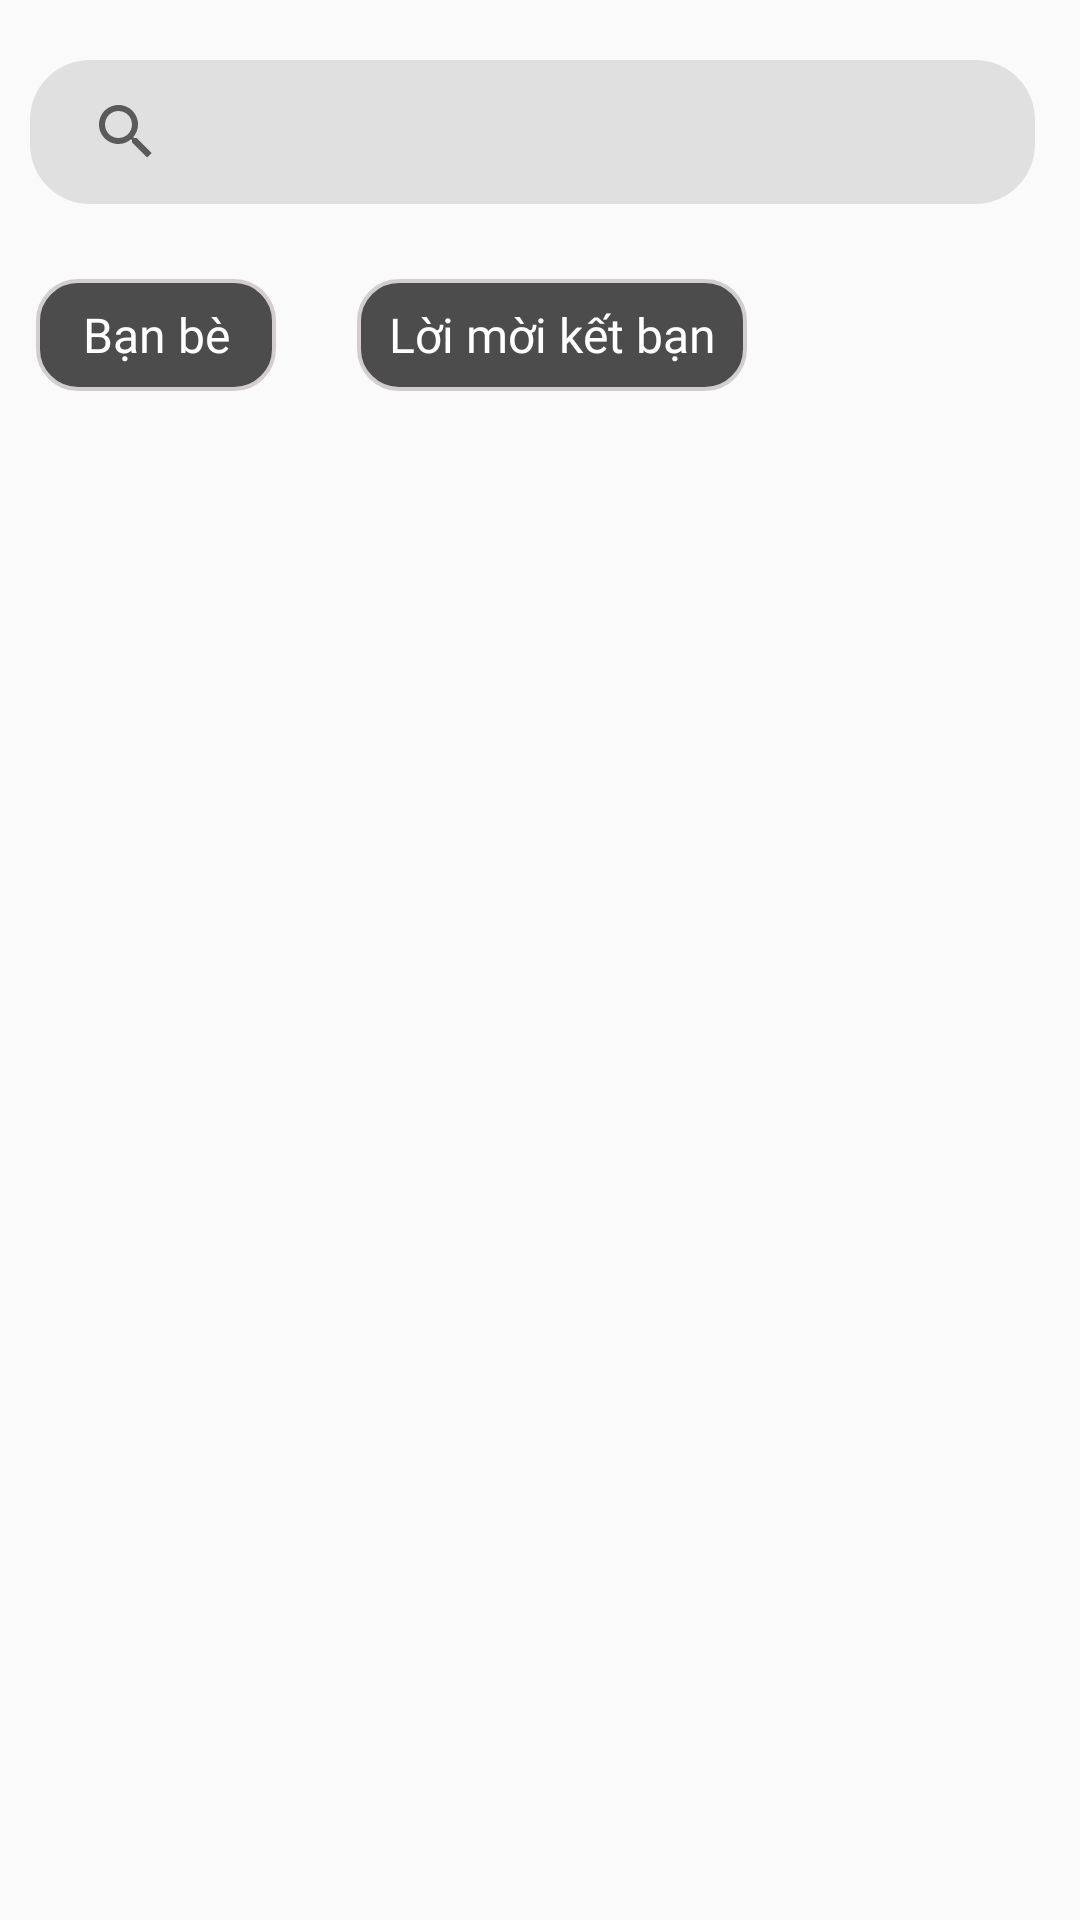

Here is an Android app screen rendered from its layout file. Give the layout XML and the strings, colors and styles it references.
<!-- AndroidManifest.xml: application theme Theme.AndroidProject -->
<!-- res/layout/activity_search_user.xml -->
<?xml version="1.0" encoding="utf-8"?>

<RelativeLayout
    android:layout_width="match_parent"
    xmlns:app="http://schemas.android.com/apk/res-auto"
    android:layout_height="match_parent"
    xmlns:android="http://schemas.android.com/apk/res/android"
    >

    <androidx.appcompat.widget.SearchView
        android:id="@+id/SearchViewAdd"
        android:layout_width="388dp"
        android:layout_height="wrap_content"
        android:layout_marginLeft="10dp"
        android:layout_marginTop="20dp"
        android:layout_marginRight="15dp"
        android:layout_marginBottom="15dp"
        android:background="@drawable/shapebgsearch"
        app:iconifiedByDefault="false"
        app:queryBackground="@null" />
        <TextView
            android:layout_marginLeft="12dp"
            android:id="@+id/btnFriend"
            android:layout_width="80dp"
            android:layout_height="37.333dp"
            android:background="@drawable/rounded_button_delete"
            android:fontFamily="@font/inter_extrabold"
            android:gravity="center"
            android:text="Bạn bè"
            android:textColor="@color/white"
            android:textSize="16sp"
            android:layout_below="@+id/SearchViewAdd"
            android:layout_marginTop="10dp"
            app:layout_constraintEnd_toEndOf="parent"
            app:layout_constraintHorizontal_bias="0.83"
            app:layout_constraintStart_toStartOf="parent"
            />
    <RelativeLayout
        android:layout_width="200dp"
        android:layout_height="60dp"
        android:layout_marginTop="0dp"
        android:layout_marginStart="15dp"
        android:layout_below="@+id/SearchViewAdd"
        android:layout_toRightOf="@+id/btnFriend"
        app:layout_constraintEnd_toEndOf="parent"
        app:layout_constraintHorizontal_bias="0.83"
        app:layout_constraintStart_toStartOf="parent"
        >

        <TextView
            android:id="@+id/btnFriendInvitation"
            android:layout_width="130dp"
            android:layout_height="37.333dp"
            android:layout_marginLeft="12dp"
            android:layout_marginTop="10dp"
            android:background="@drawable/rounded_button_delete"
            android:fontFamily="@font/inter_extrabold"
            android:gravity="center"
            android:text="Lời mời kết bạn"
            android:textColor="@color/white"
            android:textSize="16sp" />

        <TextView
            android:id="@+id/img_on"
            android:layout_width="wrap_content"
            android:layout_height="wrap_content"
            android:layout_alignTop="@id/btnFriendInvitation"
            android:layout_alignRight="@id/btnFriendInvitation"
            android:layout_marginTop="-5dp"
            android:layout_marginRight="-10dp"
            android:background="@drawable/rounded_button_bg_2"
            android:src="@drawable/circle_shape_onl"
            android:text="2"
            android:textAlignment="center"
            android:textColor="@color/white"
            android:textStyle="bold"
            android:visibility="gone"/>
    </RelativeLayout>


    <androidx.recyclerview.widget.RecyclerView
        android:id="@+id/recycle_user"
        android:layout_width="406dp"
        android:layout_height="600dp"
        android:layout_below="@id/SearchViewAdd"
        android:layout_marginStart="5dp"
        android:layout_marginTop="70dp"
        android:layout_marginBottom="5dp">

    </androidx.recyclerview.widget.RecyclerView>

    <TextView
        android:id="@+id/searchNull"
        android:layout_marginLeft="110dp"
        android:layout_width="wrap_content"
        android:layout_height="wrap_content"
        android:layout_below="@id/btnFriendInvitation"
        android:layout_marginTop="2dp"
        android:gravity="center"
        android:text="Không tìm thấy người dùng"
        android:visibility="invisible">

    </TextView>
</RelativeLayout>
<!-- resources referenced by this layout -->
<resources>
  <color name="white">#FFFFFFFF</color>
  <!-- drawable circle_shape_onl (drawable) -->
  <?xml version="1.0" encoding="utf-8"?>
  <shape xmlns:android="http://schemas.android.com/apk/res/android"
      android:shape="oval">
      <solid android:color="#18E420"/>
  </shape>
  <!-- drawable rounded_button_bg_2 (drawable) -->
  <?xml version="1.0" encoding="utf-8"?>
  <shape xmlns:android="http://schemas.android.com/apk/res/android"
      android:padding="16dp"
      android:shape="rectangle">
      <corners android:radius="13.333dp" /> 
      <solid android:color="@android:color/holo_red_light" /> 
      <stroke
          android:width="1.3333dp"
          android:color="#D2CECE"/>
  </shape>
  <!-- drawable rounded_button_delete (drawable) -->
  <?xml version="1.0" encoding="utf-8"?>
  
  <shape xmlns:android="http://schemas.android.com/apk/res/android"
      android:padding="16dp"
      android:shape="rectangle">
      <corners android:radius="13.333dp" /> 
      <solid android:color="#4c4c4c" /> 
      <stroke
          android:width="1.3333dp"
          android:color="#D2CECE"/>
  </shape>
  <!-- drawable shapebgsearch (drawable) -->
  <?xml version="1.0" encoding="utf-8"?>
  
  <shape xmlns:android="http://schemas.android.com/apk/res/android" android:shape="rectangle">
  
  <solid android:color="#E0E0E0" />
  
  <corners
      android:bottomLeftRadius="20dp"
      android:bottomRightRadius="20dp"
      android:topLeftRadius="20dp"
      android:topRightRadius="20dp" />
  </shape>
  <style name="Theme.AndroidProject" parent="Theme.AppCompat.Light.NoActionBar">
          
          <item name="colorPrimary">@color/purple_500</item>
          <item name="colorPrimaryVariant">@color/purple_700</item>
          <item name="colorOnPrimary">@color/white</item>
          
          <item name="colorSecondary">@color/teal_200</item>
          <item name="colorSecondaryVariant">@color/teal_700</item>
          <item name="colorOnSecondary">@color/black</item>
          
          <item name="android:statusBarColor">?attr/colorPrimaryVariant</item>
          
  
      </style>
  <color name="purple_500">#FF6200EE</color>
  <color name="purple_700">#FF3700B3</color>
  <color name="teal_200">#FF03DAC5</color>
  <color name="teal_700">#FF018786</color>
  <color name="black">#FF000000</color>
</resources>
